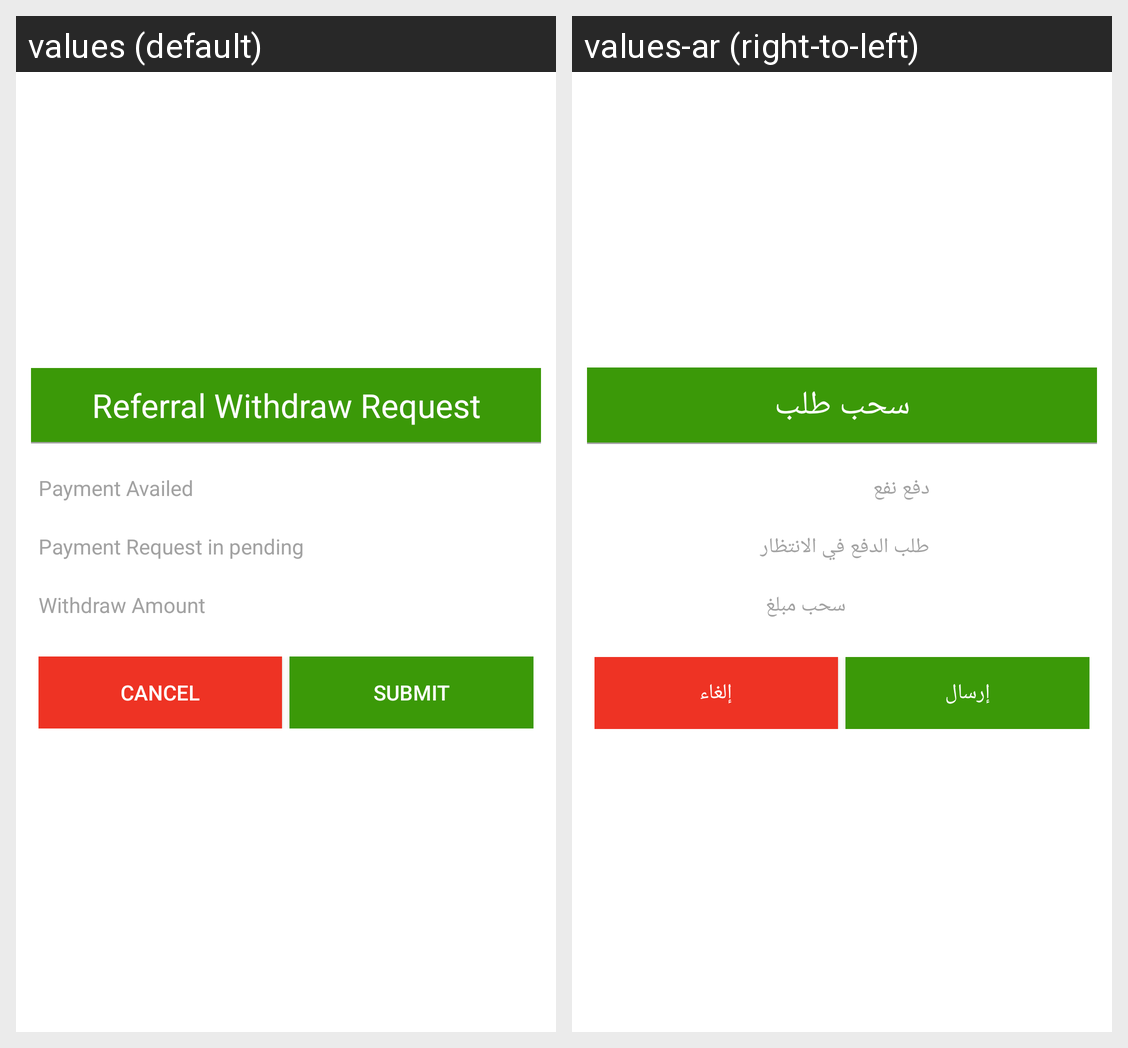

The Android screen above is rendered under two locales of the same app. Produce the string resources it draws, with the default and per-locale values.
Android screen res/layout/withdrawrequestdialog.xml rendered under 2 locales, left to right: values (default), values-ar (right-to-left). Device: Nexus 5 (rendered at 1080×1920; each locale shown at half size, 540×960, under a caption strip naming it); theme Theme.MaterialComponents.DayNight.NoActionBar.
Strings drawn on this screen, with the default value and each locale's value (text and hints the layout hard-codes, and strings that could not be matched under every locale, appear in the picture but are not listed):

Referalwithdraw_request
  values: Referral Withdraw Request
  values-ar: سحب طلب

payment_availed
  values: Payment Availed
  values-ar: دفع نفع

payment_request
  values: Payment Request in pending
  values-ar: طلب الدفع في الانتظار

withdraw_amount
  values: Withdraw Amount
  values-ar: سحب مبلغ

cancel
  values: Cancel
  values-ar: إلغاء

submit
  values: Submit
  values-ar: إرسال
